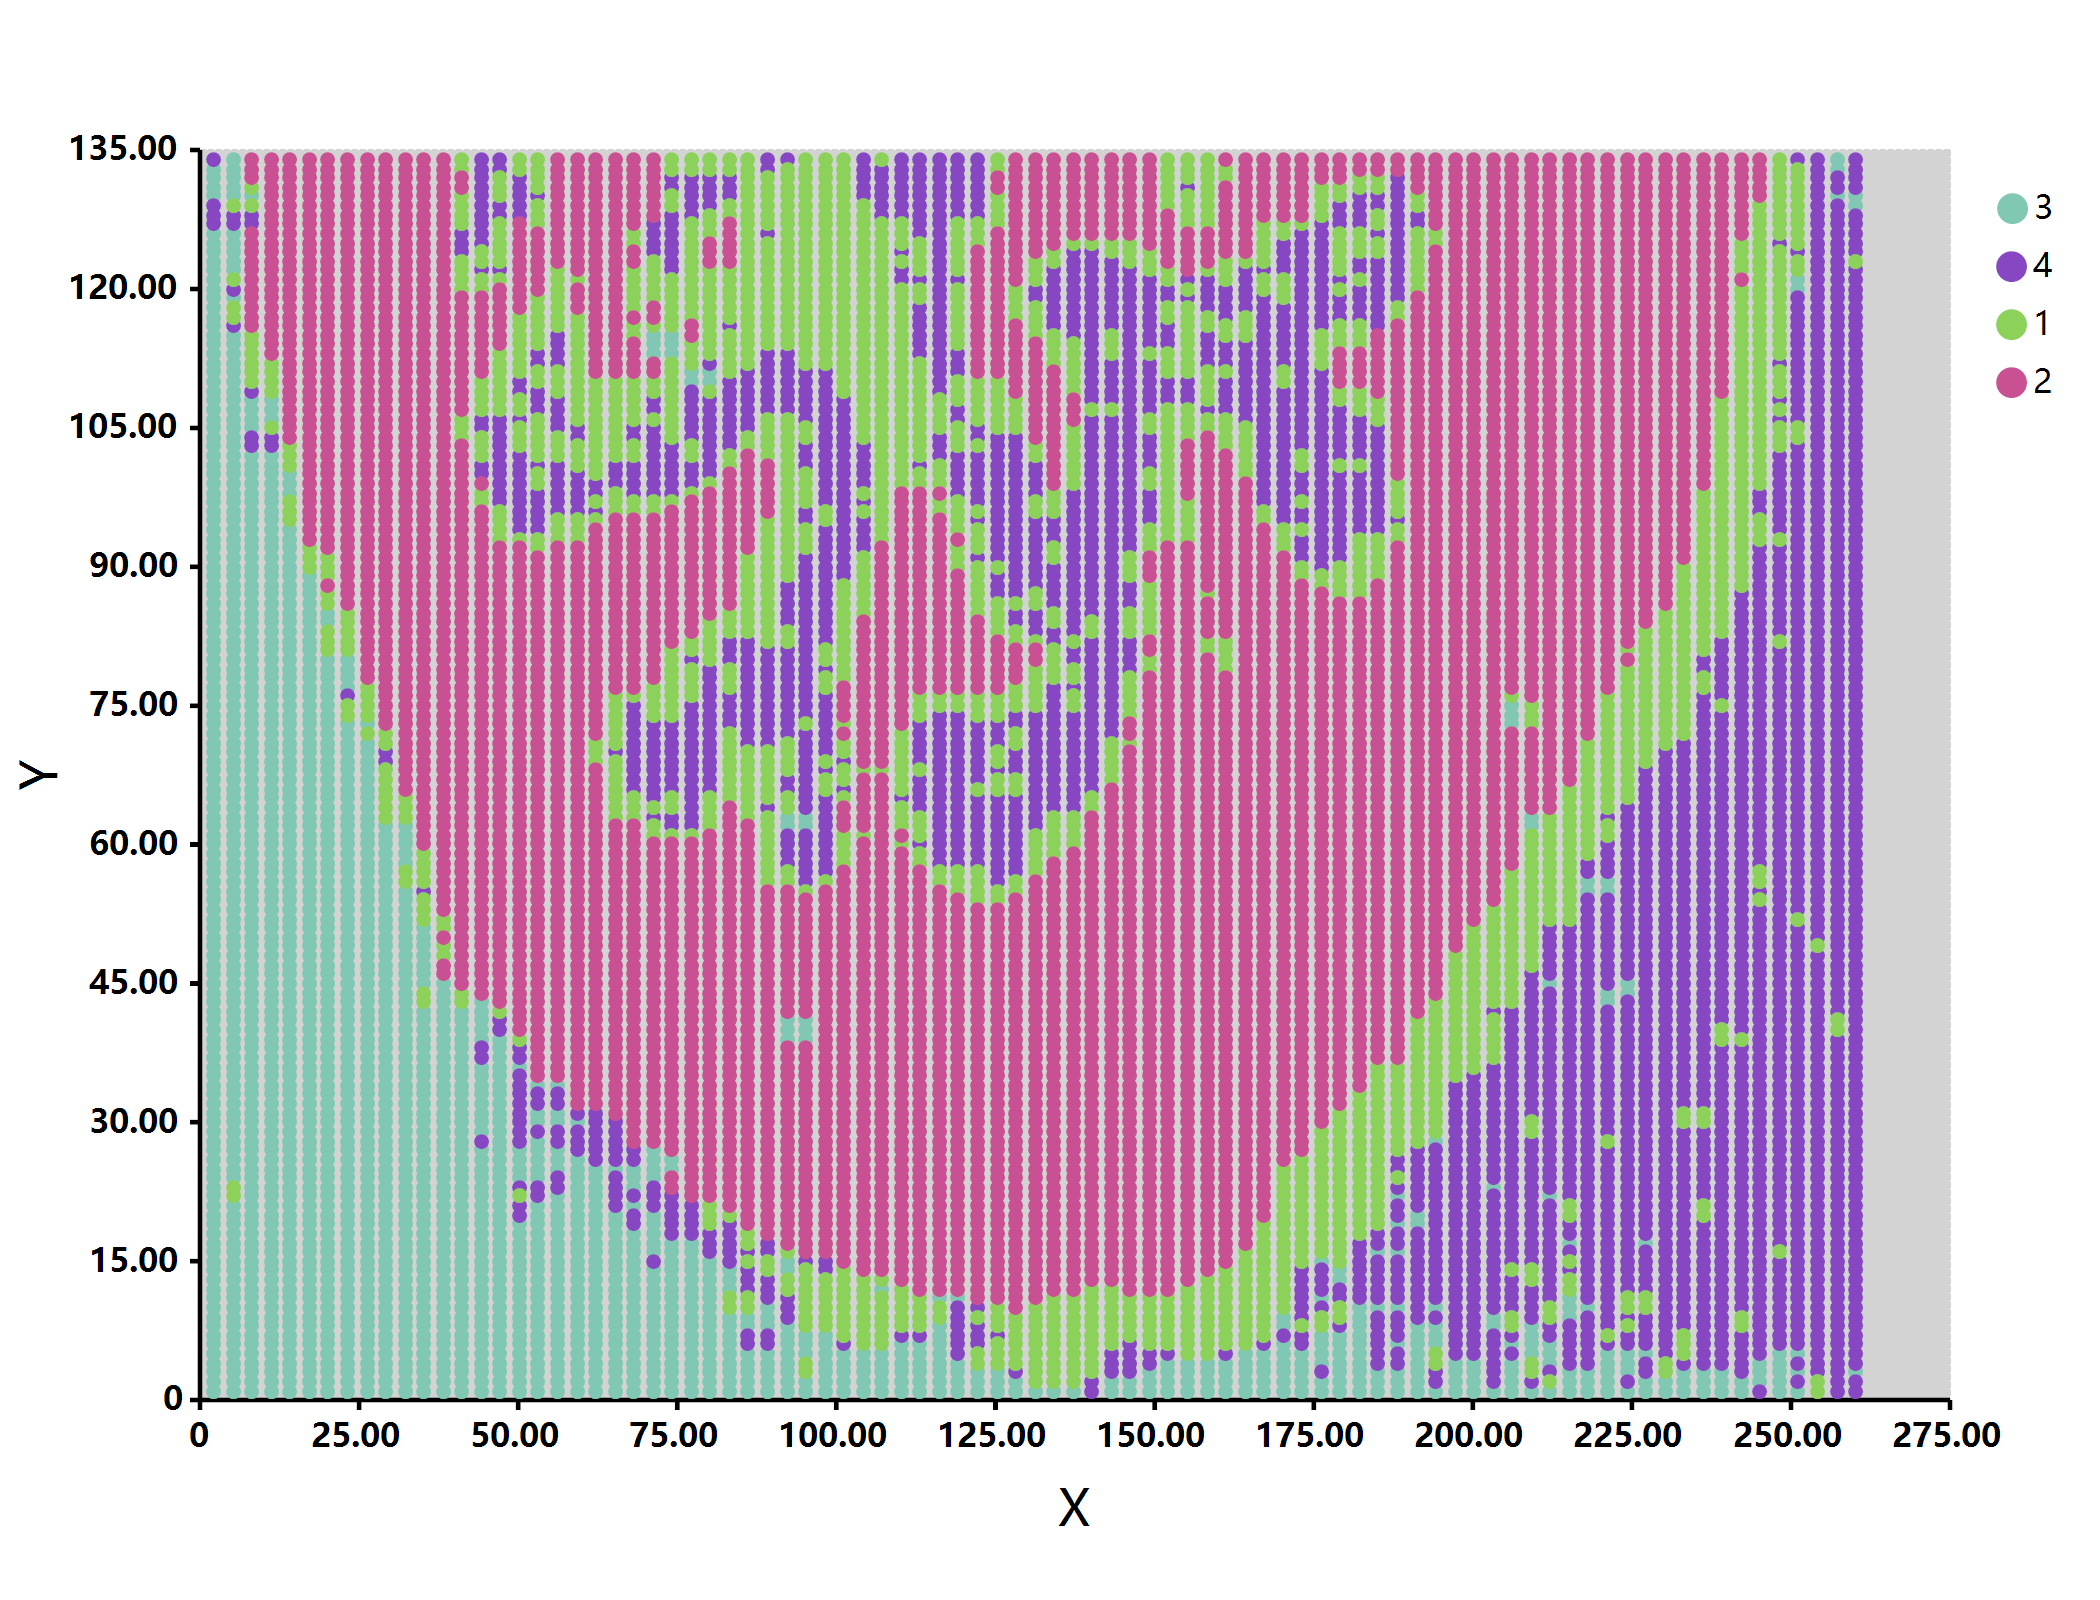

Values plotted in this chart, from the file beside it:
, max, C1, C2, C3, C4
1,1, 3, 2.95879E-37, 1.42396E-21, 1, 5.14961E-07
1,2, 3, 8.08942E-41, 9.26389E-23, 1, 9.8413E-08
1,3, 3, 4.38137E-17, 1.20538E-13, 0.986, 0.01401
1,4, 3, 3.70303E-17, 1.11507E-13, 0.9865, 0.01345
1,5, 3, 4.04294E-24, 1.06222E-16, 0.9997, 0.0003261
1,6, 3, 3.81385E-24, 1.03725E-16, 0.9997, 0.0003219
1,7, 3, 2.93691E-22, 6.27071E-16, 0.9991, 0.0008607
1,8, 3, 2.18894E-22, 5.54168E-16, 0.9992, 0.0008049
1,9, 3, 1.37318E-22, 4.55761E-16, 0.9993, 0.0007237
1,10, 3, 1.74362E-36, 2.6094E-21, 1, 7.3984E-07
1,11, 3, 4.28247E-32, 9.20989E-20, 1, 6.03701E-06
1,12, 3, 6.04996E-31, 2.42346E-19, 1, 1.05718E-05
1,13, 3, 3.12259E-30, 4.44805E-19, 1, 1.49958E-05
1,14, 3, 1.6385E-31, 1.50091E-19, 1, 8.01441E-06
1,15, 3, 2.52488E-16, 2.72974E-13, 0.9787, 0.02133
1,16, 3, 3.44807E-18, 3.75813E-14, 0.9924, 0.007639
1,17, 3, 5.58576E-33, 4.41978E-20, 1, 3.93536E-06
1,18, 3, 1.8304E-32, 6.77246E-20, 1, 5.04818E-06
1,19, 3, 2.64905E-35, 6.68021E-21, 1, 1.29413E-06
1,20, 3, 3.31004E-34, 1.61828E-20, 1, 2.18274E-06
1,21, 3, 1.16471E-22, 4.25429E-16, 0.9993, 0.0006971
1,22, 3, 1.2633E-22, 4.40131E-16, 0.9993, 0.0007101
1,23, 3, 2.59537E-32, 7.68272E-20, 1, 5.43283E-06
1,24, 3, 3.67101E-17, 1.1106E-13, 0.9866, 0.01343
1,25, 3, 3.14208E-18, 3.60306E-14, 0.9925, 0.007472
1,26, 3, 2.20177E-31, 1.67218E-19, 1, 8.53171E-06
1,27, 3, 2.87399E-19, 1.23162E-14, 0.9958, 0.004246
1,28, 3, 2.17039E-19, 1.08729E-14, 0.996, 0.003975
1,29, 3, 9.58705E-29, 1.61063E-18, 1, 3.12859E-05
1,30, 3, 2.34272E-26, 1.34925E-17, 0.9999, 0.0001038
1,31, 3, 7.38577E-25, 5.33211E-17, 0.9998, 0.0002229
1,32, 3, 8.74195E-25, 5.70716E-17, 0.9998, 0.0002315
1,33, 3, 4.21335E-38, 7.36532E-22, 1, 3.4649E-07
1,34, 3, 7.98909E-40, 1.96448E-22, 1, 1.5567E-07
1,35, 3, 1.69653E-23, 1.91239E-16, 0.9996, 0.0004504
1,36, 3, 6.24461E-26, 1.9871E-17, 0.9999, 0.0001288
1,37, 3, 1.47957E-26, 1.12632E-17, 0.9999, 9.37871E-05
1,38, 3, 8.14219E-30, 6.35902E-19, 1, 1.84075E-05
1,39, 3, 9.39395E-30, 6.70856E-19, 1, 1.89803E-05
1,40, 3, 2.77015E-19, 1.21164E-14, 0.9958, 0.00421
1,41, 3, 9.90548E-19, 2.14049E-14, 0.9943, 0.005684
1,42, 3, 3.64041E-31, 2.01063E-19, 1, 9.49118E-06
1,43, 3, 1.46898E-31, 1.44221E-19, 1, 7.83137E-06
1,44, 3, 1.4222E-31, 1.42527E-19, 1, 7.77794E-06
1,45, 3, 1.18387E-16, 1.91413E-13, 0.9822, 0.01778
1,46, 3, 3.5675E-24, 1.0094E-16, 0.9997, 0.0003171
1,47, 3, 2.2404E-20, 4.00924E-15, 0.9977, 0.002338
1,48, 3, 1.1022E-20, 2.94662E-15, 0.998, 0.001983
1,49, 3, 1.92764E-27, 5.08995E-18, 0.9999, 6.00194E-05
1,50, 3, 1.49514E-15, 6.33664E-13, 0.9673, 0.03272
1,51, 3, 4.07352E-19, 1.43844E-14, 0.9954, 0.004609
1,52, 3, 2.79371E-24, 9.13762E-17, 0.9997, 0.0003002
1,53, 3, 3.24339E-29, 1.06868E-18, 1, 2.47671E-05
1,54, 3, 3.95325E-34, 1.72295E-20, 1, 2.26479E-06
1,55, 3, 6.67663E-28, 3.38116E-18, 1, 4.76423E-05
1,56, 3, 6.9252E-18, 5.16122E-14, 0.991, 0.009016
1,57, 3, 4.44777E-17, 1.21381E-13, 0.9859, 0.01406
1,58, 3, 5.30726E-17, 1.31745E-13, 0.9853, 0.01467
1,59, 3, 3.13726E-16, 3.02339E-13, 0.9775, 0.02247
1,60, 3, 4.08759E-16, 3.42506E-13, 0.9761, 0.02395
... 11,598 more rows
